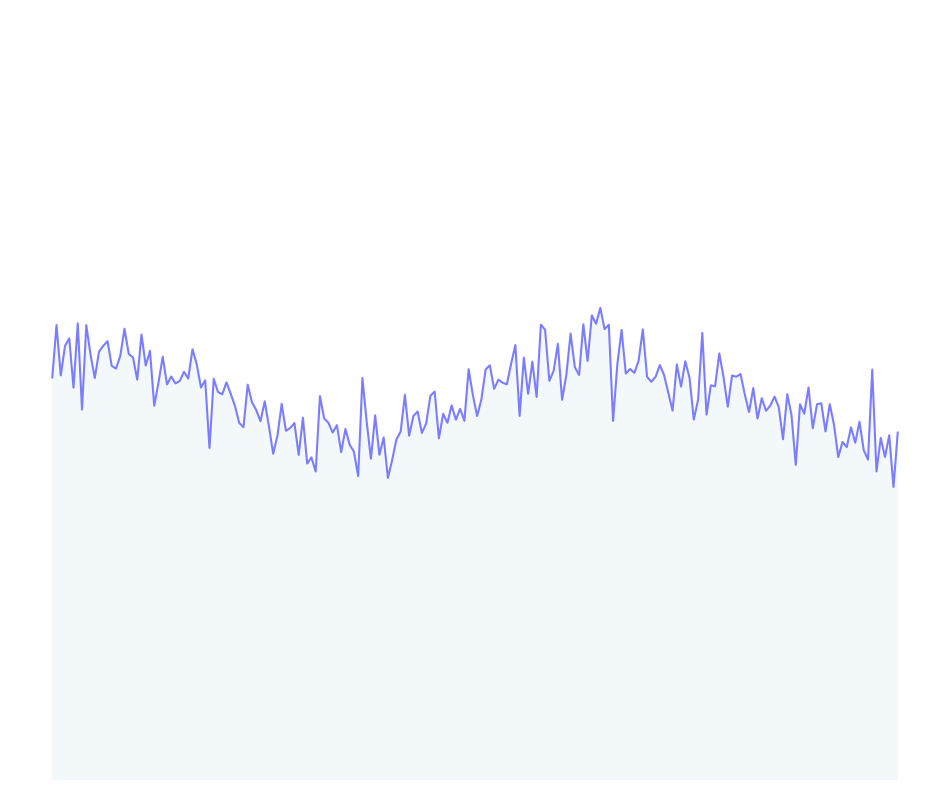

This figure's Python source:
import numpy as np
import matplotlib.pyplot as plt

x = np.linspace(-10*np.pi,10*np.pi,200)

fig = plt.figure(figsize = (12,10))
def f(x):
	return np.sin(np.pi*x/20.)

noise = 0.6*np.random.normal(0, 1, len(x)) 
y = f(x)+noise
plt.plot(x,y,"b-",alpha = 0.5)
plt.fill_between(x,y,-10,alpha = 0.05)
plt.axis("off")
plt.ylim(-10,10)
plt.savefig("figure1.png",transparent = True)
plt.show()